Run: headless pygame with SDL's dummy video driver; simulated clock (each Clock.tick advances the game by its frame time, no real sleeping); random seed 0; keys injected as events and as key.get_pressed() state; no mouse input.
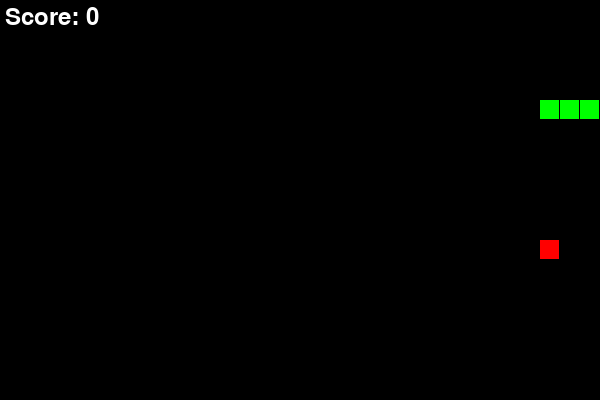
Frame 1 of 1 · flips 1–60 · no input (game ended)

The pygame program that drew these frames:

import pygame as pg
import random as rd
import sys

pg.init()
WIDTH, HEIGHT = 600, 400
GRID_SIZE = 20
FPS = 10  # Controlling game speed
WHITE = (255, 255, 255)
GREEN = (0, 255, 0)
RED = (255, 0, 0)
BLACK = (0, 0, 0)
screen = pg.display.set_mode((WIDTH, HEIGHT))
pg.display.set_caption("Snake Game")
clock = pg.time.Clock()
font = pg.font.Font(None, 36)


def main():
    snake = [(100, 100), (80, 100), (60, 100)]
    direction = (GRID_SIZE, 0)
    food = (rd.randrange(0, WIDTH, GRID_SIZE), rd.randrange(0, HEIGHT, GRID_SIZE))
    # ensure food does not spawn on the snake
    while food in snake:
        food = (rd.randrange(0, WIDTH, GRID_SIZE), rd.randrange(0, HEIGHT, GRID_SIZE))
    score = 0

    running = True
    while running:
        for event in pg.event.get():
            if event.type == pg.QUIT:
                running = False
            elif event.type == pg.KEYDOWN:
                if event.key == pg.K_UP and direction != (0, GRID_SIZE):
                    direction = (0, -GRID_SIZE)
                elif event.key == pg.K_DOWN and direction != (0, -GRID_SIZE):
                    direction = (0, GRID_SIZE)
                elif event.key == pg.K_LEFT and direction != (GRID_SIZE, 0):
                    direction = (-GRID_SIZE, 0)
                elif event.key == pg.K_RIGHT and direction != (-GRID_SIZE, 0):
                    direction = (GRID_SIZE, 0)

        # move snake
        new_head = (snake[0][0] + direction[0], snake[0][1] + direction[1])
        # collision with walls or self
        if (
            new_head[0] < 0
            or new_head[0] >= WIDTH
            or new_head[1] < 0
            or new_head[1] >= HEIGHT
            or new_head in snake
        ):
            running = False
            continue

        snake.insert(0, new_head)

        # eating food logic
        if new_head == food:
            score += 1
            food = (rd.randrange(0, WIDTH, GRID_SIZE), rd.randrange(0, HEIGHT, GRID_SIZE))
            while food in snake:
                food = (rd.randrange(0, WIDTH, GRID_SIZE), rd.randrange(0, HEIGHT, GRID_SIZE))
        else:
            snake.pop()

        # draw
        screen.fill(BLACK)
        for segment in snake:
            pg.draw.rect(screen, GREEN, (segment[0], segment[1], GRID_SIZE - 1, GRID_SIZE - 1))
        pg.draw.rect(screen, RED, (food[0], food[1], GRID_SIZE - 1, GRID_SIZE - 1))

        # score
        score_surf = font.render(f"Score: {score}", True, WHITE)
        screen.blit(score_surf, (5, 5))

        pg.display.flip()
        clock.tick(FPS)

    # game over
    print(f"Game over! Final score: {score}")
    pg.quit()
    sys.exit()


if __name__ == "__main__":
    main()
